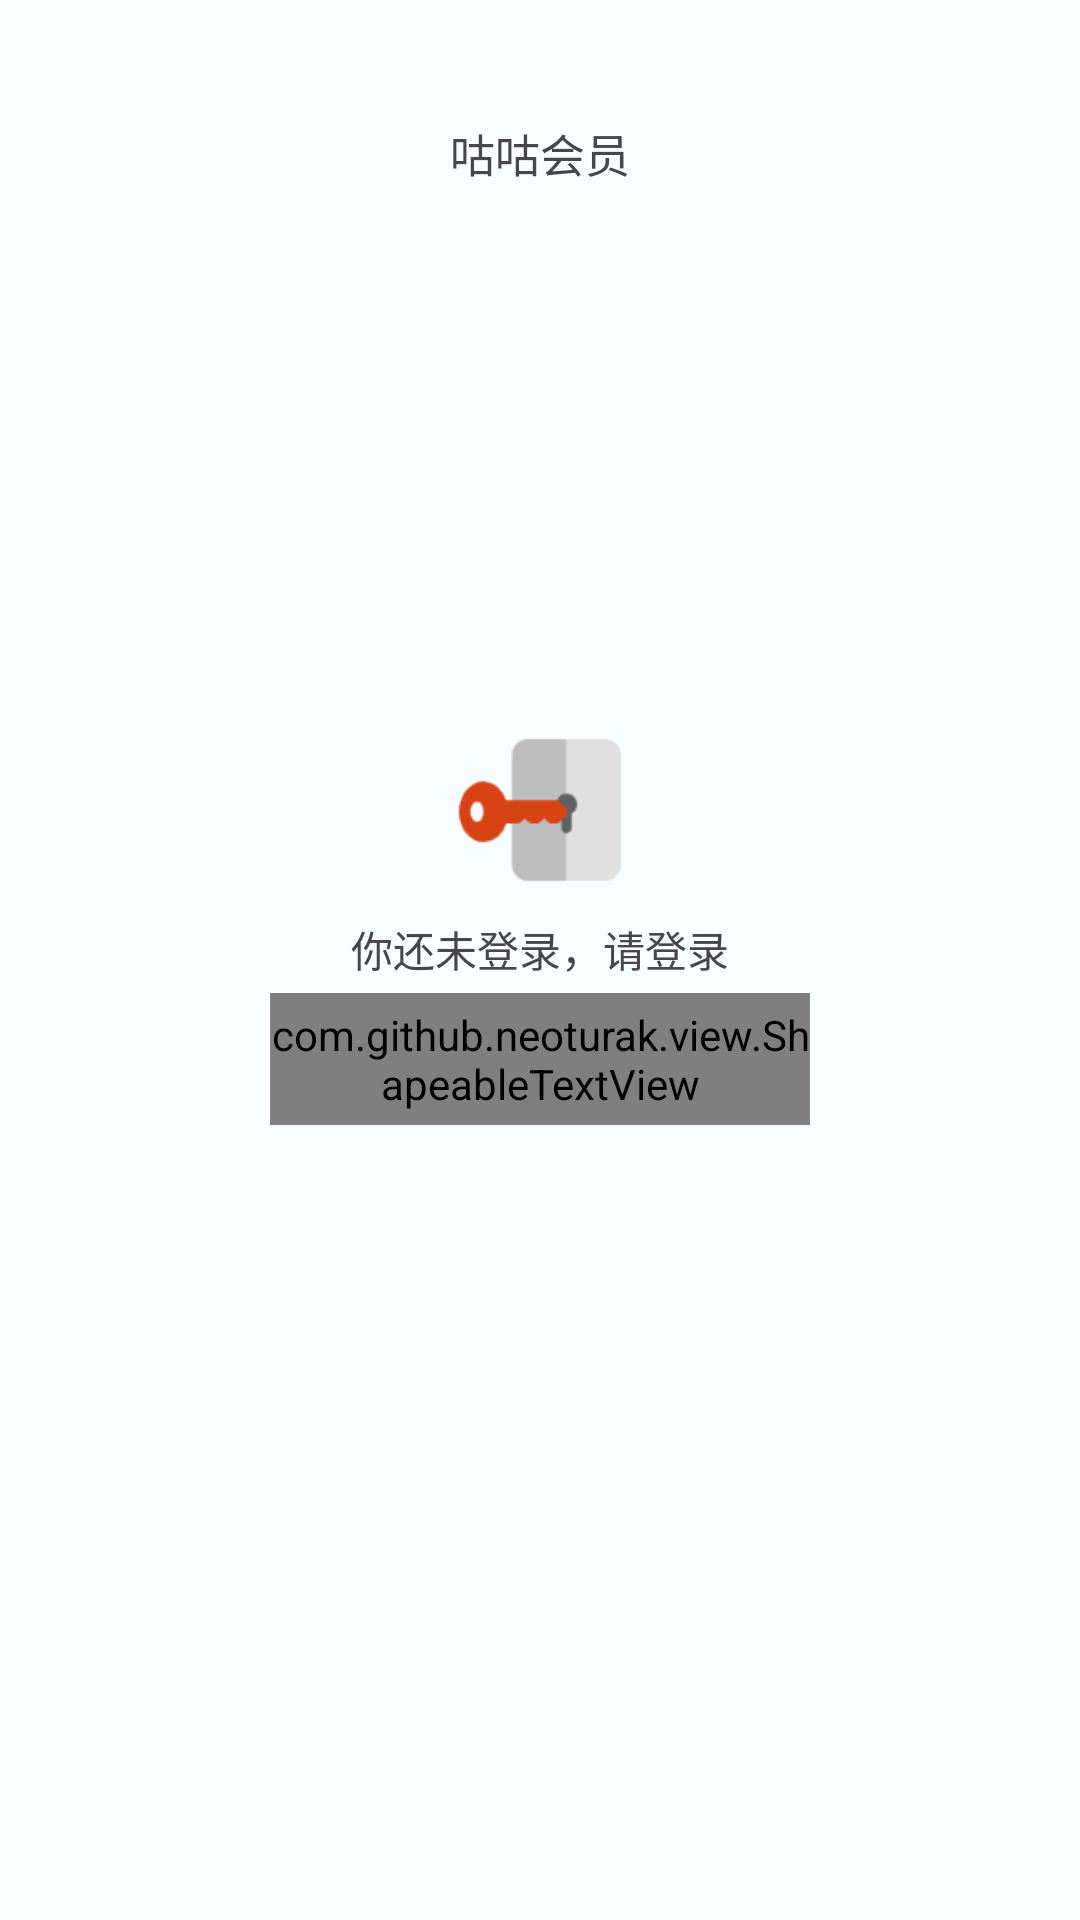

Android layout source for this screen:
<!-- AndroidManifest.xml: application theme AppTheme -->
<!-- res/layout/fragment_vip.xml -->
<?xml version="1.0" encoding="utf-8"?>
<androidx.constraintlayout.widget.ConstraintLayout xmlns:android="http://schemas.android.com/apk/res/android"
    xmlns:app="http://schemas.android.com/apk/res-auto"
    android:layout_width="match_parent"
    android:layout_height="match_parent"
    android:background="@color/transparent">

    <androidx.appcompat.widget.AppCompatTextView
        android:layout_width="wrap_content"
        android:layout_height="wrap_content"
        android:layout_marginTop="40dp"
        android:text="咕咕会员"
        android:textSize="15sp"
        app:layout_constraintLeft_toLeftOf="parent"
        app:layout_constraintRight_toRightOf="parent"
        app:layout_constraintTop_toTopOf="parent" />

    <ImageView
        android:id="@+id/iv_login"
        android:layout_width="100dp"
        android:layout_height="72dp"
        android:layout_marginBottom="100dp"
        android:src="@drawable/ic_login"
        app:layout_constraintBottom_toBottomOf="parent"
        app:layout_constraintLeft_toLeftOf="parent"
        app:layout_constraintRight_toRightOf="parent"
        app:layout_constraintTop_toTopOf="parent" />

    <androidx.appcompat.widget.AppCompatTextView
        android:id="@+id/tv_login"
        android:layout_width="wrap_content"
        android:layout_height="wrap_content"
        android:text="你还未登录，请登录"
        app:layout_constraintLeft_toLeftOf="parent"
        app:layout_constraintRight_toRightOf="parent"
        app:layout_constraintTop_toBottomOf="@id/iv_login" />

    <com.github.neoturak.view.ShapeableTextView
        android:layout_width="180dp"
        android:layout_height="44dp"
        android:layout_marginTop="25dp"
        android:gravity="center"
        android:text="登录"
        android:textSize="16sp"
        app:layout_constraintLeft_toLeftOf="parent"
        app:layout_constraintRight_toRightOf="parent"
        app:layout_constraintTop_toBottomOf="@id/iv_login"
        app:shape_cornersRadius="6dp"
        app:shape_soldColor="@color/md_theme_dark_primary" />


</androidx.constraintlayout.widget.ConstraintLayout>
<!-- resources referenced by this layout -->
<resources>
  <color name="md_theme_dark_primary">#4FDBCA</color>
  <color name="transparent">#00000000</color>
  <!-- drawable ic_login: png bitmap (drawable-xxxhdpi, 2653 bytes) -->
  <style name="AppTheme" parent="Theme.Material3.Light.NoActionBar">
          <item name="colorPrimary">@color/md_theme_light_primary</item>
          <item name="colorOnPrimary">@color/white</item>
          <item name="colorPrimaryContainer">@color/md_theme_light_primaryContainer</item>
          <item name="colorOnPrimaryContainer">@color/md_theme_light_onPrimaryContainer</item>
          <item name="colorSecondary">@color/md_theme_light_secondary</item>
          <item name="colorOnSecondary">@color/white</item>
          <item name="colorSecondaryContainer">@color/md_theme_light_secondaryContainer</item>
          <item name="colorOnSecondaryContainer">@color/md_theme_light_onSecondaryContainer</item>
          <item name="colorTertiary">@color/md_theme_light_tertiary</item>
          <item name="colorOnTertiary">@color/white</item>
          <item name="colorTertiaryContainer">@color/md_theme_light_tertiaryContainer</item>
          <item name="colorOnTertiaryContainer">@color/md_theme_light_onTertiaryContainer</item>
          <item name="colorError">@color/md_theme_light_error</item>
          <item name="colorErrorContainer">@color/md_theme_light_errorContainer</item>
          <item name="colorOnError">@color/white</item>
          <item name="colorOnErrorContainer">@color/md_theme_light_onErrorContainer</item>
          <item name="android:colorBackground">@color/md_theme_light_background</item>
          <item name="colorOnBackground">@color/md_theme_light_onBackground</item>
          <item name="colorSurface">@color/md_theme_light_surface</item>
          <item name="colorOnSurface">@color/md_theme_light_onSurface</item>
          <item name="colorSurfaceVariant">@color/md_theme_light_surfaceVariant</item>
          <item name="colorOnSurfaceVariant">@color/md_theme_light_onSurfaceVariant</item>
          <item name="colorOutline">@color/md_theme_light_outline</item>
          <item name="colorOnSurfaceInverse">@color/md_theme_light_inverseOnSurface</item>
          <item name="colorSurfaceInverse">@color/md_theme_light_inverseSurface</item>
          <item name="colorPrimaryInverse">@color/md_theme_light_inversePrimary</item>
          <item name="android:windowLightStatusBar">true</item>
      </style>
  <color name="md_theme_light_primary">#006A60</color>
  <color name="white">#FFFFFF</color>
  <color name="md_theme_light_primaryContainer">#70F8E6</color>
  <color name="md_theme_light_onPrimaryContainer">#00201C</color>
  <color name="md_theme_light_secondary">#0C58C8</color>
  <color name="md_theme_light_secondaryContainer">#D9E2FF</color>
  <color name="md_theme_light_onSecondaryContainer">#001945</color>
  <color name="md_theme_light_tertiary">#006875</color>
  <color name="md_theme_light_tertiaryContainer">#9CEFFF</color>
  <color name="md_theme_light_onTertiaryContainer">#001F24</color>
  <color name="md_theme_light_error">#BA1A1A</color>
  <color name="md_theme_light_errorContainer">#FFDAD6</color>
  <color name="md_theme_light_onErrorContainer">#410002</color>
  <color name="md_theme_light_background">#F8FDFF</color>
  <color name="md_theme_light_onBackground">#001F25</color>
  <color name="md_theme_light_surface">#F8FDFF</color>
  <color name="md_theme_light_onSurface">#001F25</color>
  <color name="md_theme_light_surfaceVariant">#DAE5E2</color>
  <color name="md_theme_light_onSurfaceVariant">#3F4947</color>
  <color name="md_theme_light_outline">#6F7977</color>
  <color name="md_theme_light_inverseOnSurface">#D6F6FF</color>
  <color name="md_theme_light_inverseSurface">#00363F</color>
  <color name="md_theme_light_inversePrimary">#4FDBCA</color>
</resources>
